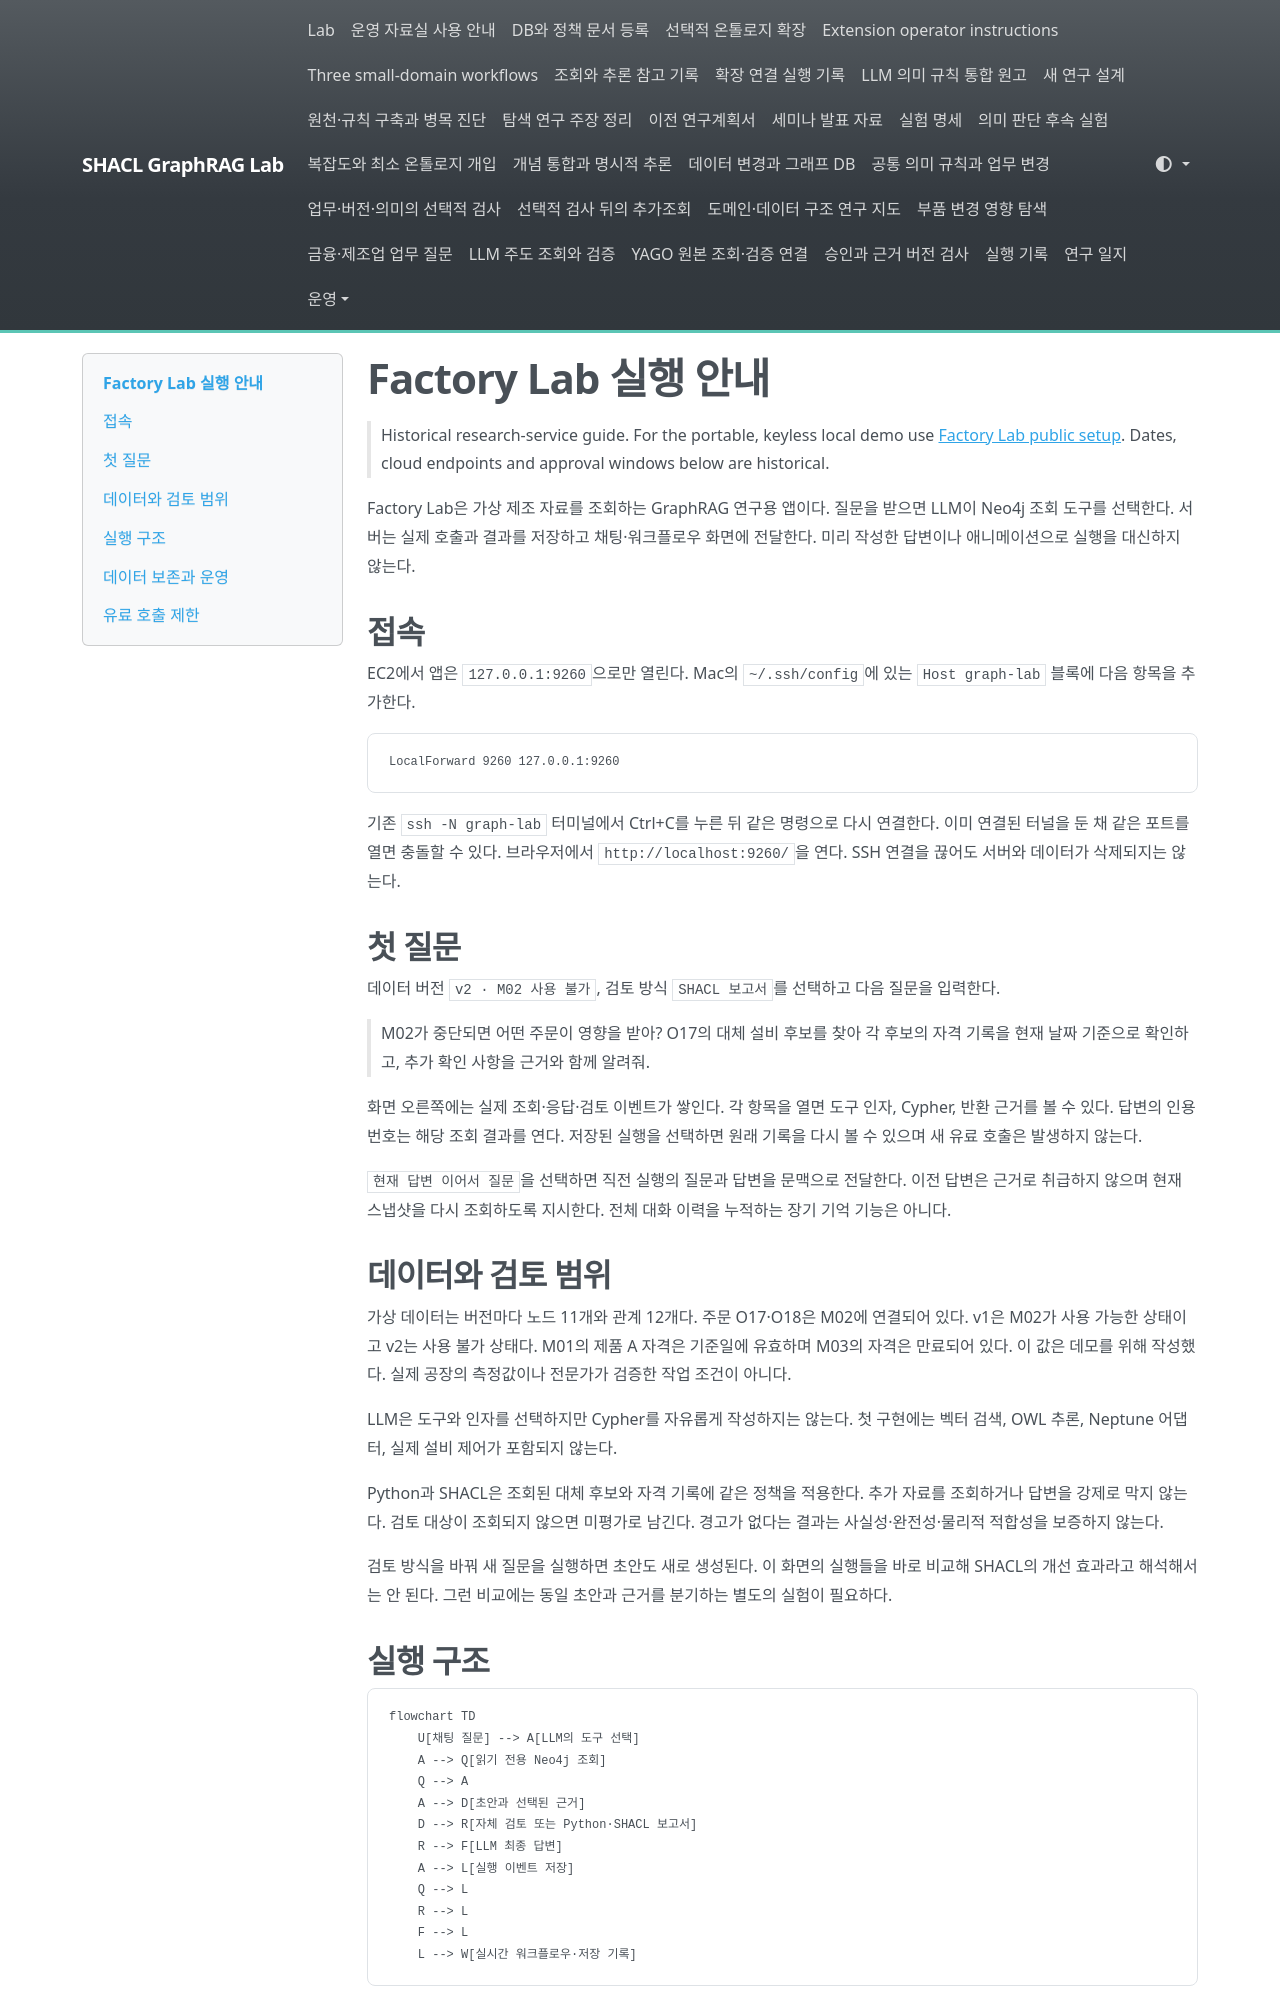

repository: shinysong/shacl-graphrag · page: setup/factory-lab/index.html · generator: mkdocs

# Factory Lab 실행 안내

> Historical research-service guide. For the portable, keyless local demo use [Factory Lab public setup](factory-lab-public.md). Dates, cloud endpoints and approval windows below are historical.

Factory Lab은 가상 제조 자료를 조회하는 GraphRAG 연구용 앱이다. 질문을 받으면 LLM이 Neo4j 조회 도구를 선택한다. 서버는 실제 호출과 결과를 저장하고 채팅·워크플로우 화면에 전달한다. 미리 작성한 답변이나 애니메이션으로 실행을 대신하지 않는다.

## 접속

EC2에서 앱은 `127.0.0.1:9260`으로만 열린다. Mac의 `~/.ssh/config`에 있는 `Host graph-lab` 블록에 다음 항목을 추가한다.

```text
LocalForward 9260 127.0.0.1:9260
```

기존 `ssh -N graph-lab` 터미널에서 Ctrl+C를 누른 뒤 같은 명령으로 다시 연결한다. 이미 연결된 터널을 둔 채 같은 포트를 열면 충돌할 수 있다. 브라우저에서 `http://localhost:9260/`을 연다. SSH 연결을 끊어도 서버와 데이터가 삭제되지는 않는다.

## 첫 질문

데이터 버전 `v2 · M02 사용 불가`, 검토 방식 `SHACL 보고서`를 선택하고 다음 질문을 입력한다.

> M02가 중단되면 어떤 주문이 영향을 받아? O17의 대체 설비 후보를 찾아 각 후보의 자격 기록을 현재 날짜 기준으로 확인하고, 추가 확인 사항을 근거와 함께 알려줘.

화면 오른쪽에는 실제 조회·응답·검토 이벤트가 쌓인다. 각 항목을 열면 도구 인자, Cypher, 반환 근거를 볼 수 있다. 답변의 인용 번호는 해당 조회 결과를 연다. 저장된 실행을 선택하면 원래 기록을 다시 볼 수 있으며 새 유료 호출은 발생하지 않는다.

`현재 답변 이어서 질문`을 선택하면 직전 실행의 질문과 답변을 문맥으로 전달한다. 이전 답변은 근거로 취급하지 않으며 현재 스냅샷을 다시 조회하도록 지시한다. 전체 대화 이력을 누적하는 장기 기억 기능은 아니다.

## 데이터와 검토 범위

가상 데이터는 버전마다 노드 11개와 관계 12개다. 주문 O17·O18은 M02에 연결되어 있다. v1은 M02가 사용 가능한 상태이고 v2는 사용 불가 상태다. M01의 제품 A 자격은 기준일에 유효하며 M03의 자격은 만료되어 있다. 이 값은 데모를 위해 작성했다. 실제 공장의 측정값이나 전문가가 검증한 작업 조건이 아니다.

LLM은 도구와 인자를 선택하지만 Cypher를 자유롭게 작성하지는 않는다. 첫 구현에는 벡터 검색, OWL 추론, Neptune 어댑터, 실제 설비 제어가 포함되지 않는다.

Python과 SHACL은 조회된 대체 후보와 자격 기록에 같은 정책을 적용한다. 추가 자료를 조회하거나 답변을 강제로 막지 않는다. 검토 대상이 조회되지 않으면 미평가로 남긴다. 경고가 없다는 결과는 사실성·완전성·물리적 적합성을 보증하지 않는다.

검토 방식을 바꿔 새 질문을 실행하면 초안도 새로 생성된다. 이 화면의 실행들을 바로 비교해 SHACL의 개선 효과라고 해석해서는 안 된다. 그런 비교에는 동일 초안과 근거를 분기하는 별도의 실험이 필요하다.

## 실행 구조

```mermaid
flowchart TD
    U[채팅 질문] --> A[LLM의 도구 선택]
    A --> Q[읽기 전용 Neo4j 조회]
    Q --> A
    A --> D[초안과 선택된 근거]
    D --> R[자체 검토 또는 Python·SHACL 보고서]
    R --> F[LLM 최종 답변]
    A --> L[실행 이벤트 저장]
    Q --> L
    R --> L
    F --> L
    L --> W[실시간 워크플로우·저장 기록]
```

텍스트 흐름은 질문 → 도구 선택과 조회 → 초안 → 검토 → 최종 답변이다. 조회 실패·중단·출력 오류도 기록한다. 비공개 내부 사고는 워크플로우에 표시하지 않는다.
